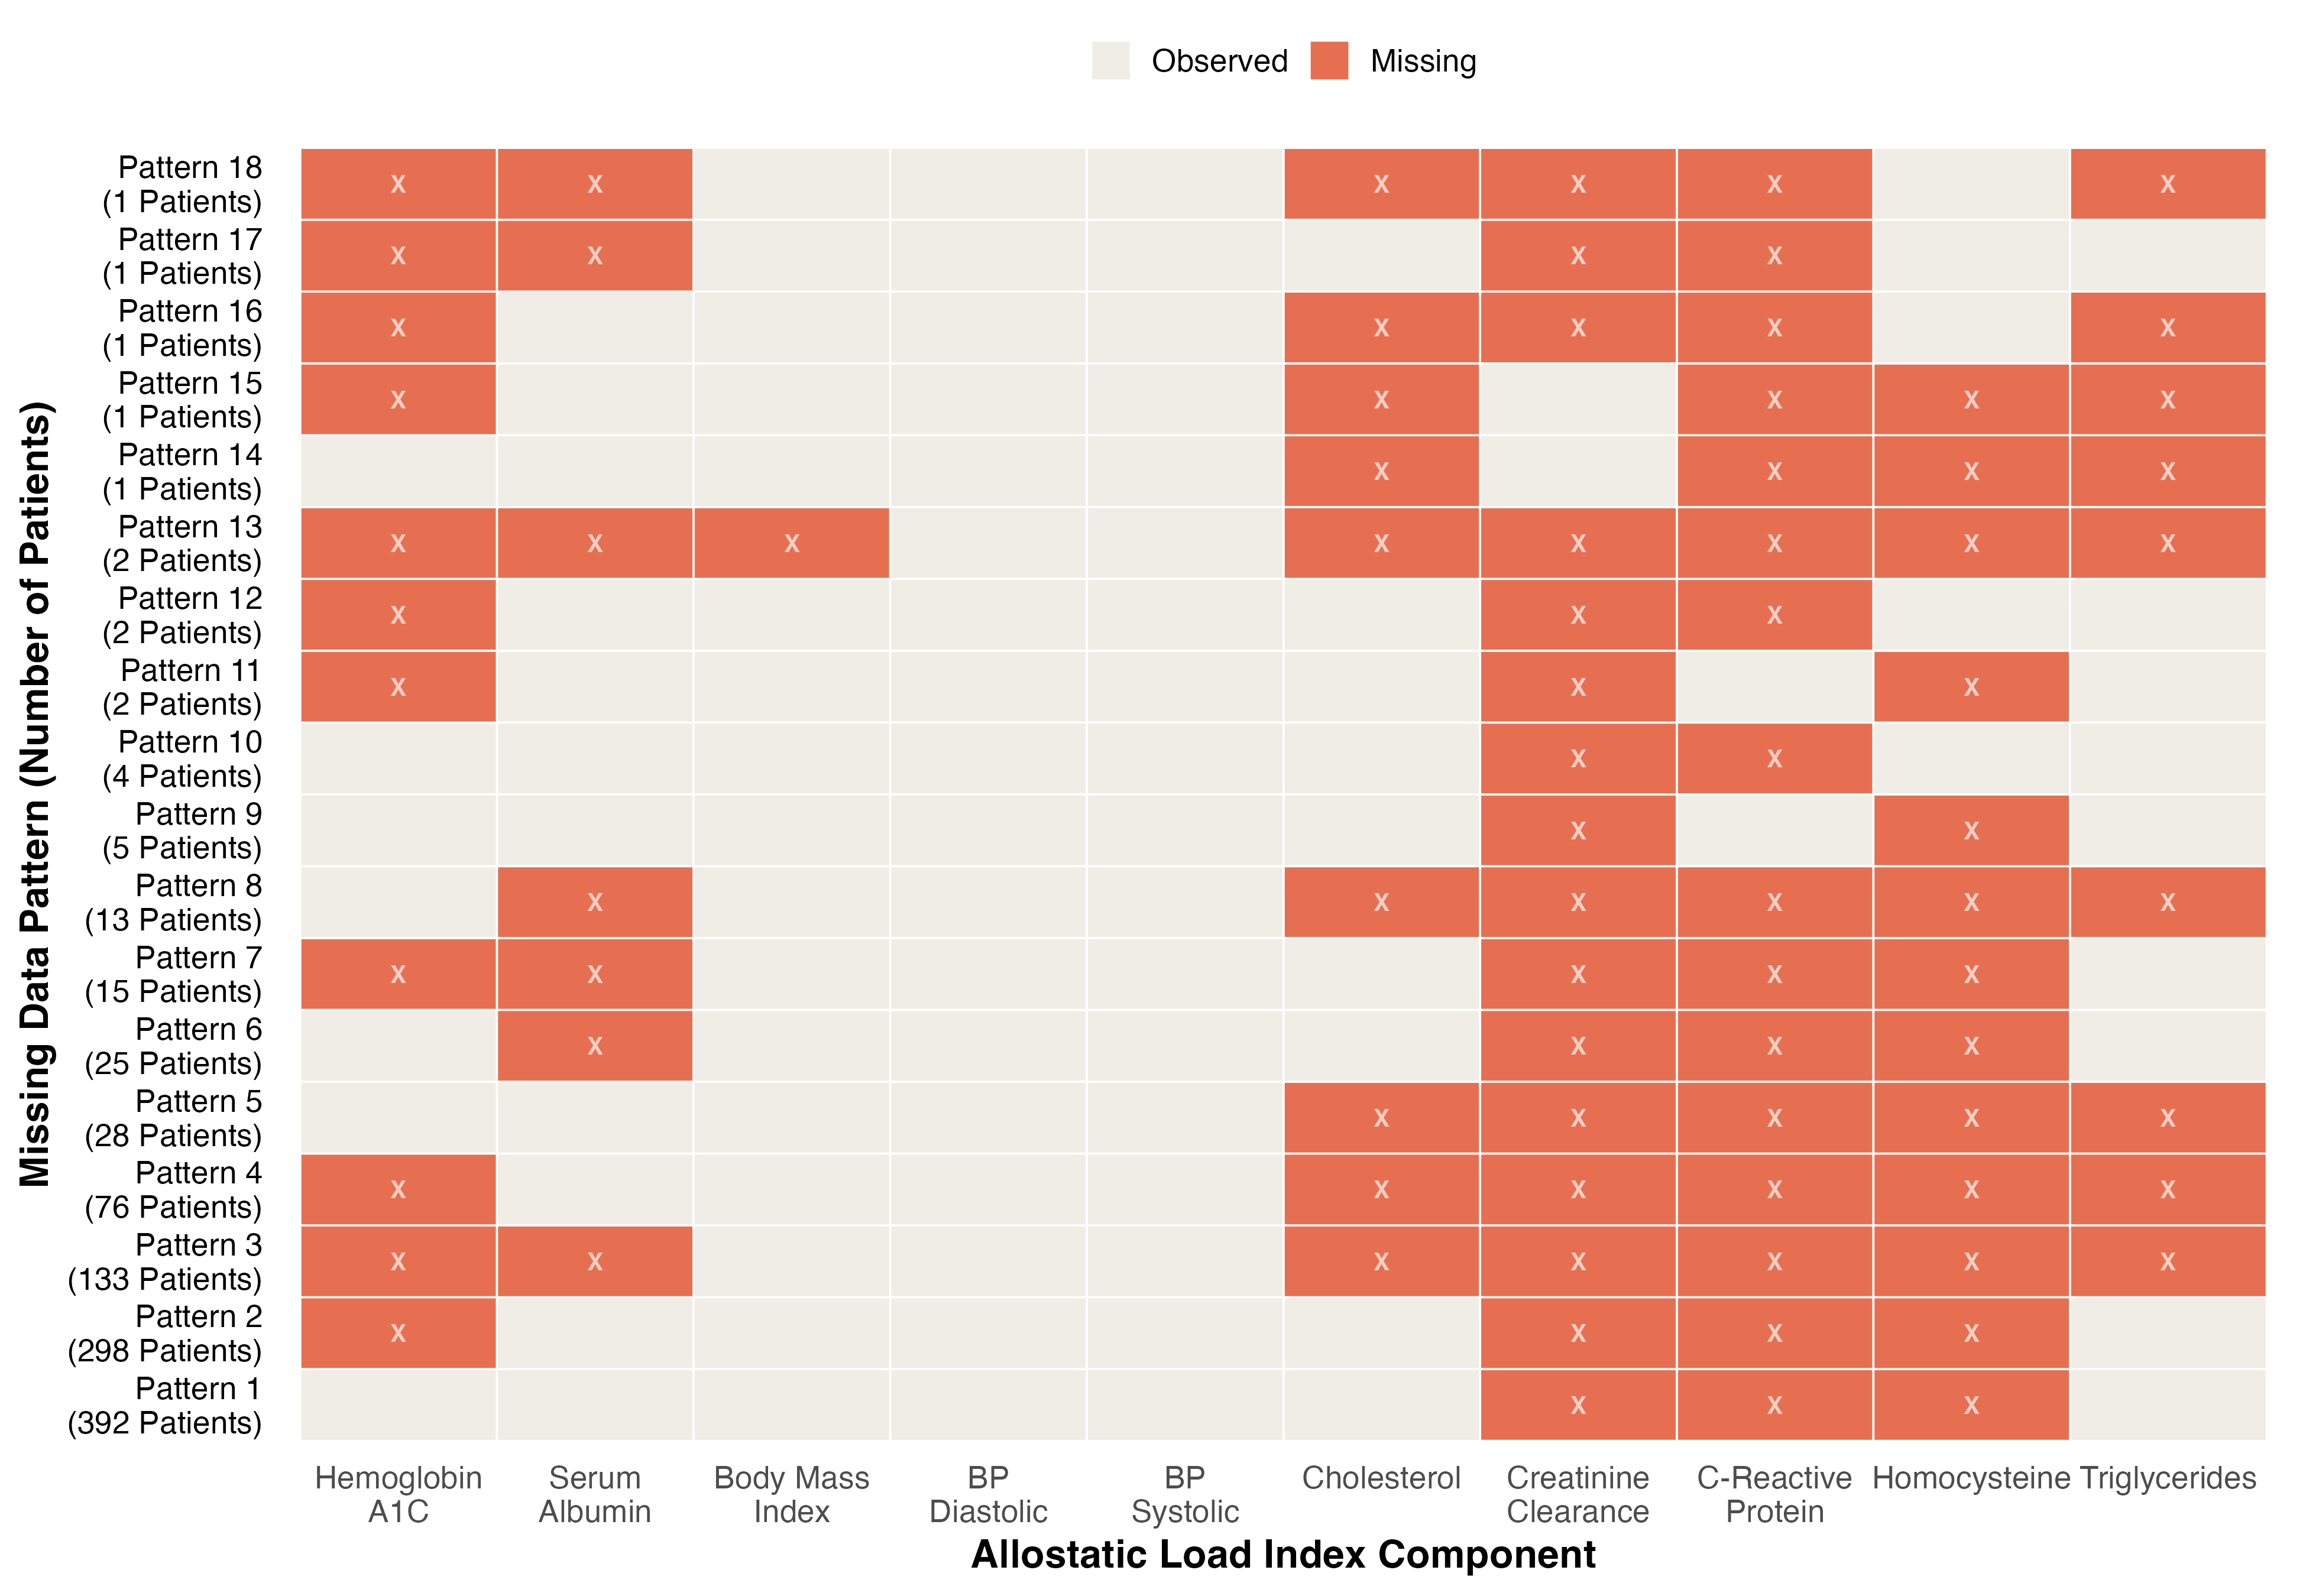

Recreate this plot in R.
library(ggplot2)
library(tidyr)
library(dplyr)

# 1. Prepare data and add custom labels
annotated_data <- ali_miss_pat |>
  mutate(
    Pattern_Label = paste0("Pattern ", row_number(), "\n(", n, " Patients)"),
    Pattern_Label = reorder(Pattern_Label, row_number())
  ) |>
  pivot_longer(
    cols = starts_with("MISS_", ignore.case = FALSE), 
    names_to = "Variable", 
    values_to = "Missing"
  ) |>
  mutate(
    Variable = sub("MISS_", "", Variable),
    # Create an explicit text column: put an "X" if missing, leave blank if observed
    cross_label = ifelse(Missing == 1, "X", "")
  )

# 2. Plot the tile map with the text overlay
ggplot(annotated_data, aes(x = Variable, y = Pattern_Label)) +
  # The base grid layer
  geom_tile(aes(fill = factor(Missing)), color = "white", linewidth = 0.4) +
  
  # The text overlay layer: places the "X" right in the center of the tiles
  geom_text(aes(label = cross_label), color = "#f6cec3", size = 3.5, fontface = "bold") +
  
  # Color scale styling (using clean, modern muted tones)
  scale_fill_manual(
    values = c("0" = "#f0ede6", "1" = "#e76f51"), # Off-white for observed, light peach/red tint for missing
    labels = c("0" = "Observed", "1" = "Missing"), 
    name = ""
  ) +
  theme_minimal(base_size = 16) +
  scale_x_discrete(
    labels = function(x) {
      # 1. Map your raw dataframe strings to clean clinical names
      clean_names <- c(
        BP_SYSTOLIC  = "BP Systolic",
        BP_DIASTOLIC = "BP Diastolic",
        BMI          = "Body Mass Index",
        ALB          = "Serum Albumin",
        TRIG         = "Triglycerides",
        CHOL         = "Cholesterol",
        A1C          = "Hemoglobin A1C",
        HCST         = "Homocysteine",
        CRP          = "C-Reactive Protein",
        CREAT_C      = "Creatinine Clearance"
      )
      
      # 2. Look up the clean name, and wrap it at a width of 10 characters
      stringr::str_wrap(clean_names[x], width = 10)
    }
  ) +
  labs(
    x = "Allostatic Load Index Component", 
    y = "Missing Data Pattern (Number of Patients)"
  ) +
  theme(
    axis.title = element_text(face = "bold"),
    #axis.text.x = element_text(angle = 45, hjust = 1, color = "black"),
    axis.text.y = element_text(color = "black"),
    panel.grid = element_blank(),
    legend.title = element_blank(), 
    legend.position = "top"
  )
ggsave(filename = "~/Documents/missALI_prediction/figures/ali_miss_patterns.png", 
       device = "png", width = 13, height = 9, units = "in")
